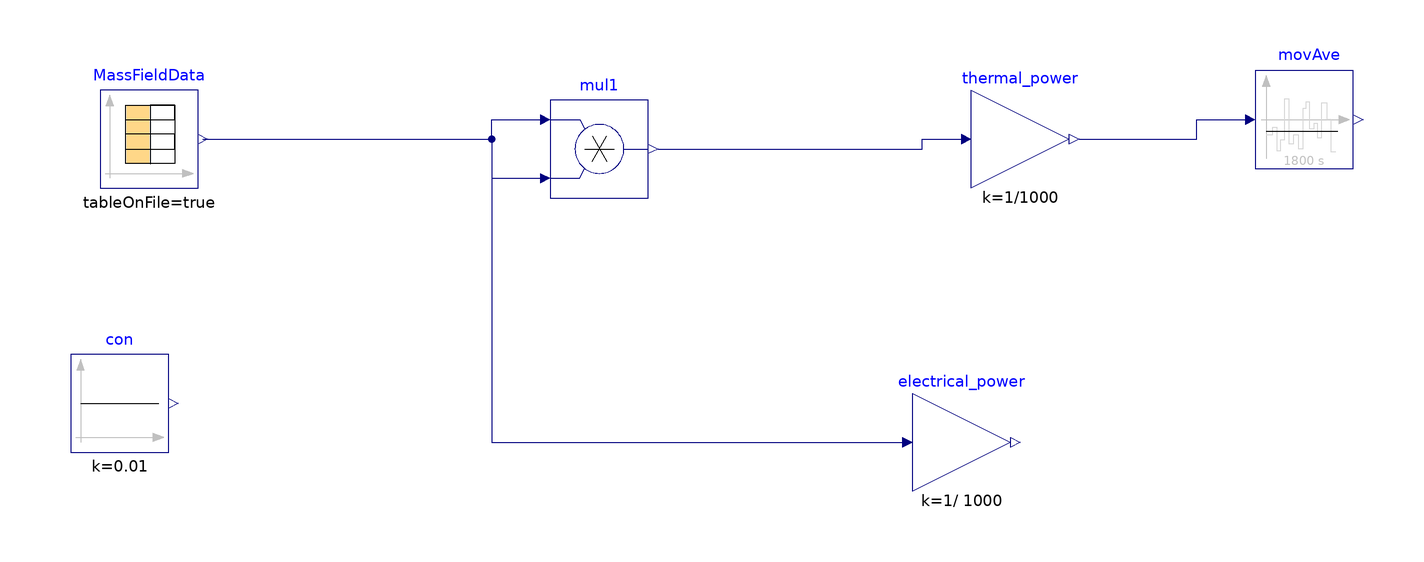

The component connection diagram of the Modelica model below, drawn from its own Placement and Line annotations.

model testTableOct2024
  Modelica.Blocks.Sources.CombiTimeTable MassFieldData(
    tableOnFile=true,
    timeScale(displayUnit="s"),
    tableName="tab1",
    fileName=ModelicaServices.ExternalReferences.loadResource(
        "modelica://CCC/Resources/Data/MassFieldData/ckAValidationOct24Jan25.txt"),
    columns=2:17)                                                                                                                                                                                                         annotation (
    Placement(transformation(origin={104,82},  extent = {{-200, -70}, {-180, -50}}, rotation=0)));

  Buildings.Controls.OBC.CDL.Reals.Multiply mul1
    annotation (Placement(transformation(extent={{-4,10},{16,30}})));
  Buildings.Controls.OBC.CDL.Reals.Sources.Constant con(k=0.01)
    annotation (Placement(transformation(extent={{-102,-42},{-82,-22}})));
  Buildings.Controls.OBC.CDL.Reals.MultiplyByParameter thermal_power(k=1/1000)
    annotation (Placement(transformation(extent={{82,12},{102,32}})));
  Buildings.Controls.OBC.CDL.Reals.MultiplyByParameter electrical_power(k=1/
        1000) annotation (Placement(transformation(extent={{70,-50},{90,-30}})));
  Buildings.Controls.OBC.CDL.Reals.MovingAverage movAve(delta=1800)
    annotation (Placement(transformation(extent={{140,16},{160,36}})));
equation
  connect(MassFieldData.y[3], mul1.u1) annotation (Line(points={{-75,22},{-16,
          22},{-16,26},{-6,26}}, color={0,0,127}));
  connect(MassFieldData.y[1], mul1.u2) annotation (Line(points={{-75,22},{-16,
          22},{-16,14},{-6,14}}, color={0,0,127}));
  connect(mul1.y, thermal_power.u) annotation (Line(points={{18,20},{72,20},{72,
          22},{80,22}}, color={0,0,127}));
  connect(MassFieldData.y[3], electrical_power.u) annotation (Line(points={{-75,
          22},{-16,22},{-16,-40},{68,-40}}, color={0,0,127}));
  connect(thermal_power.y, movAve.u) annotation (Line(points={{104,22},{128,22},
          {128,26},{138,26}}, color={0,0,127}));
  annotation (
    Icon(coordinateSystem(preserveAspectRatio=false)),
    Diagram(coordinateSystem(preserveAspectRatio=false)),
    experiment(
      StopTime=2592000,
      Interval=60,
      __Dymola_Algorithm="Dassl"));
end testTableOct2024;